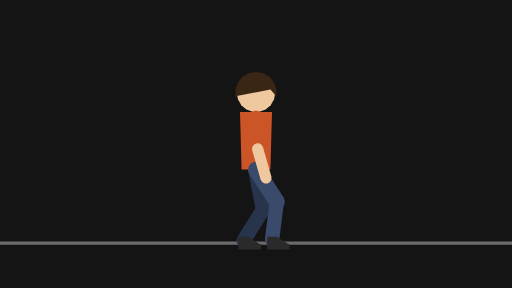
t = 0.00 s
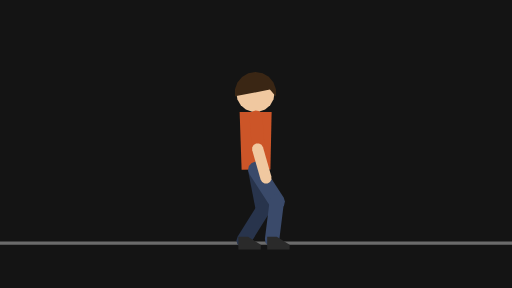
t = 0.17 s
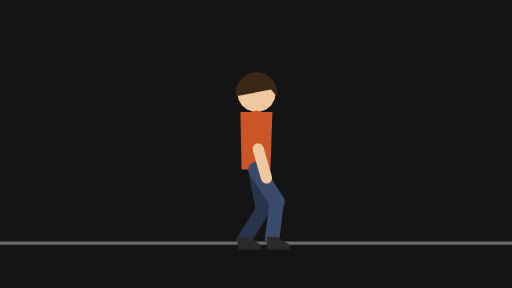
t = 0.33 s
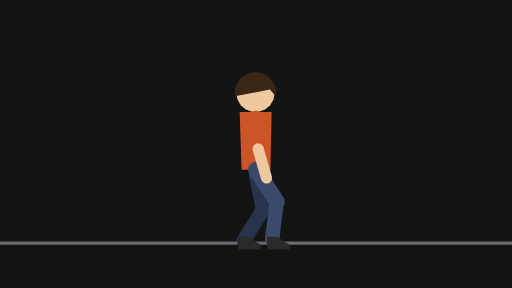
t = 0.50 s
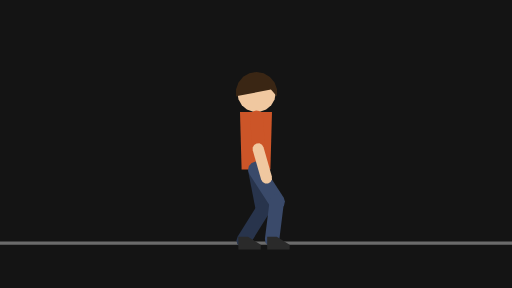
t = 0.67 s
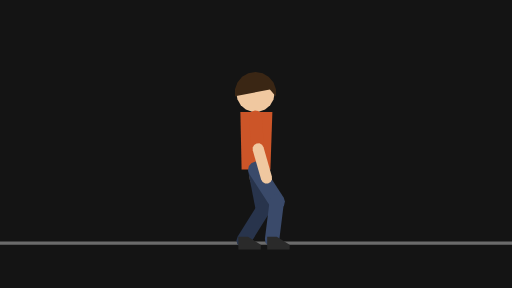
t = 0.83 s

The animated SVG that drew these frames (rendered in a browser with its animation timeline set to each time). Animation: 39 SMIL elements (animateTransform=39); one cycle of 1.00 s, repeats indefinitely.

<svg xmlns="http://www.w3.org/2000/svg" width="320" height="180" viewBox="0 0 320 180">
  <g id="s-stage" fill="#141414">
    <path id="s-stage-shape" d="M 0 0 H 320 V 180 H 0 Z"/>
  </g>
  <g id="s-character-biped-shake-head" fill="#6b6b6b">
    <path id="s-character-biped-shake-head-shape" d="M 0 151 L 320 151 L 320 153 L 0 153 Z"/>
  </g>
  <g id="s-character-biped-shake-head-armbu" fill="#9a3a1a" transform="translate(160 73) rotate(6)">
    <animateTransform attributeName="transform" type="translate" begin="0s" dur="1s" calcMode="linear" values="160 0;159 0;161 0;161 0;159 0;159 0;161 0;161 0;159 0;159 0;161 0;160 0" keyTimes="0;0.1;0.2333;0.3;0.4;0.4667;0.5667;0.6333;0.7333;0.8;0.9;1" fill="remove" repeatCount="indefinite"/>
    <animateTransform attributeName="transform" type="translate" additive="sum" begin="0s" dur="1s" calcMode="linear" values="0 73;0 73.01;0 73" keyTimes="0;0.0333;1" fill="remove" repeatCount="indefinite"/>
    <animateTransform attributeName="transform" type="rotate" additive="sum" begin="0s" dur="1s" calcMode="linear" values="6;6.01;6" keyTimes="0;0.0333;1" fill="remove" repeatCount="indefinite"/>
    <path id="s-character-biped-shake-head-armbu-shape" d="M 4 20 L 3.46 22 L 2 23.46 L 0 24 L -2 23.46 L -3.46 22 L -4 20 L -4 0 L -3.46 -2 L -2 -3.46 L -0 -4 L 2 -3.46 L 3.46 -2 L 4 -0 Z"/>
  </g>
  <g id="s-character-biped-shake-head-armbf" fill="#c89a78" transform="translate(158 93) rotate(-6)">
    <animateTransform attributeName="transform" type="translate" begin="0s" dur="1s" calcMode="linear" values="158 0;157 0;159 0;159 0;157 0;157 0;159 0;159 0;157 0;157 0;159 0;158 0" keyTimes="0;0.1;0.2333;0.3;0.4;0.4667;0.5667;0.6333;0.7333;0.8;0.9;1" fill="remove" repeatCount="indefinite"/>
    <animateTransform attributeName="transform" type="translate" additive="sum" begin="0s" dur="1s" calcMode="linear" values="0 93;0 93.01;0 93" keyTimes="0;0.0333;1" fill="remove" repeatCount="indefinite"/>
    <animateTransform attributeName="transform" type="rotate" additive="sum" begin="0s" dur="1s" calcMode="linear" values="-6;-5.99;-6" keyTimes="0;0.0333;1" fill="remove" repeatCount="indefinite"/>
    <path id="s-character-biped-shake-head-armbf-shape" d="M 3.5 19 L 3.03 20.75 L 1.75 22.03 L 0 22.5 L -1.75 22.03 L -3.03 20.75 L -3.5 19 L -3.5 0 L -3.03 -1.75 L -1.75 -3.03 L -0 -3.5 L 1.75 -3.03 L 3.03 -1.75 L 3.5 -0 Z"/>
  </g>
  <g id="s-character-biped-shake-head-legbt" fill="#28344c" transform="translate(160 106) rotate(-11)">
    <animateTransform attributeName="transform" type="translate" begin="0s" dur="1s" calcMode="linear" values="160 0;160.01 0;160 0" keyTimes="0;0.0333;1" fill="remove" repeatCount="indefinite"/>
    <animateTransform attributeName="transform" type="translate" additive="sum" begin="0s" dur="1s" calcMode="linear" values="0 106;0 106.01;0 106" keyTimes="0;0.0333;1" fill="remove" repeatCount="indefinite"/>
    <animateTransform attributeName="transform" type="rotate" additive="sum" begin="0s" dur="1s" calcMode="linear" values="-11;-10.99;-11" keyTimes="0;0.0333;1" fill="remove" repeatCount="indefinite"/>
    <path id="s-character-biped-shake-head-legbt-shape" d="M 5 24 L 4.33 26.5 L 2.5 28.33 L 0 29 L -2.5 28.33 L -4.33 26.5 L -5 24 L -5 0 L -4.33 -2.5 L -2.5 -4.33 L -0 -5 L 2.5 -4.33 L 4.33 -2.5 L 5 -0 Z"/>
  </g>
  <g id="s-character-biped-shake-head-legbs" fill="#28344c" transform="translate(165 130) rotate(32)">
    <animateTransform attributeName="transform" type="translate" begin="0s" dur="1s" calcMode="linear" values="165 0;165.01 0;165 0" keyTimes="0;0.0333;1" fill="remove" repeatCount="indefinite"/>
    <animateTransform attributeName="transform" type="translate" additive="sum" begin="0s" dur="1s" calcMode="linear" values="0 130;0 130.01;0 130" keyTimes="0;0.0333;1" fill="remove" repeatCount="indefinite"/>
    <animateTransform attributeName="transform" type="rotate" additive="sum" begin="0s" dur="1s" calcMode="linear" values="32;32.01;32" keyTimes="0;0.0333;1" fill="remove" repeatCount="indefinite"/>
    <path id="s-character-biped-shake-head-legbs-shape" d="M 4.5 24 L 3.9 26.25 L 2.25 27.9 L 0 28.5 L -2.25 27.9 L -3.9 26.25 L -4.5 24 L -4.5 0 L -3.9 -2.25 L -2.25 -3.9 L -0 -4.5 L 2.25 -3.9 L 3.9 -2.25 L 4.5 -0 Z"/>
  </g>
  <g id="s-character-biped-shake-head-legbf" fill="#2a2a2a" transform="translate(152 150) rotate(0)">
    <animateTransform attributeName="transform" type="translate" begin="0s" dur="1s" calcMode="linear" values="152 0;152.01 0;152 0" keyTimes="0;0.0333;1" fill="remove" repeatCount="indefinite"/>
    <animateTransform attributeName="transform" type="translate" additive="sum" begin="0s" dur="1s" calcMode="linear" values="0 150;0 150.01;0 150" keyTimes="0;0.0333;1" fill="remove" repeatCount="indefinite"/>
    <animateTransform attributeName="transform" type="rotate" additive="sum" begin="0s" dur="1s" calcMode="linear" values="0;0.01;0" keyTimes="0;0.0333;1" fill="remove" repeatCount="indefinite"/>
    <path id="s-character-biped-shake-head-legbf-shape" d="M -3 -2 L 3 -2 L 11 3 L 11 6 L -3 6 Z"/>
  </g>
  <g id="s-character-biped-shake-head-torso" fill="#cc5528" transform="translate(160 106) rotate(0)">
    <animateTransform attributeName="transform" type="translate" begin="0s" dur="1s" calcMode="linear" values="160 0;160.01 0;160 0" keyTimes="0;0.0333;1" fill="remove" repeatCount="indefinite"/>
    <animateTransform attributeName="transform" type="translate" additive="sum" begin="0s" dur="1s" calcMode="linear" values="0 106;0 106.01;0 106" keyTimes="0;0.0333;1" fill="remove" repeatCount="indefinite"/>
    <animateTransform attributeName="transform" type="rotate" additive="sum" begin="0s" dur="1s" calcMode="linear" values="0;-1.9;1.9;-1.9;1.9;-1.9;1.9;0" keyTimes="0;0.1;0.2667;0.4333;0.6;0.7333;0.9;1" fill="remove" repeatCount="indefinite"/>
    <path id="s-character-biped-shake-head-torso-shape" d="M -10 -36 L 10 -36 L 9 0 L -9 0 Z"/>
  </g>
  <g id="s-character-biped-shake-head-head" fill="#f0c8a0" transform="translate(160 70) rotate(0)">
    <animateTransform attributeName="transform" type="translate" begin="0s" dur="1s" calcMode="linear" values="160 0;159 0;159 0;161 0;161 0;159 0;159 0;161 0;161 0;159 0;159 0;161 0;160 0" keyTimes="0;0.0667;0.1333;0.2333;0.3;0.4;0.4667;0.5667;0.6333;0.7333;0.8;0.9;1" fill="remove" repeatCount="indefinite"/>
    <animateTransform attributeName="transform" type="translate" additive="sum" begin="0s" dur="1s" calcMode="linear" values="0 70;0 70.01;0 70" keyTimes="0;0.0333;1" fill="remove" repeatCount="indefinite"/>
    <animateTransform attributeName="transform" type="rotate" additive="sum" begin="0s" dur="1s" calcMode="linear" values="0;7.6;7.6;4.7;-4.7;-7.6;-7.6;-4.7;4.7;7.6;7.6;4.7;-4.7;-7.6;-7.6;7.6;7.6;4.7;-4.7;-7.6;-7.6;0" keyTimes="0;0.0667;0.1;0.1333;0.2;0.2333;0.2667;0.3;0.3667;0.4;0.4333;0.4667;0.5333;0.5667;0.6;0.7333;0.7667;0.8;0.8667;0.9;0.9333;1" fill="remove" repeatCount="indefinite"/>
    <path id="s-character-biped-shake-head-head-shape" d="M 12 -12 L 11.28 -7.9 L 9.19 -4.29 L 6 -1.61 L 2.08 -0.18 L -2.08 -0.18 L -6 -1.61 L -9.19 -4.29 L -11.28 -7.9 L -12 -12 L -11.28 -16.1 L -9.19 -19.71 L -6 -22.39 L -2.08 -23.82 L 2.08 -23.82 L 6 -22.39 L 9.19 -19.71 L 11.28 -16.1 Z"/>
  </g>
  <g id="s-character-biped-shake-head-hair" fill="#3a2614" transform="translate(160 70) rotate(0)">
    <animateTransform attributeName="transform" type="translate" begin="0s" dur="1s" calcMode="linear" values="160 0;159 0;159 0;161 0;161 0;159 0;159 0;161 0;161 0;159 0;159 0;161 0;160 0" keyTimes="0;0.0667;0.1333;0.2333;0.3;0.4;0.4667;0.5667;0.6333;0.7333;0.8;0.9;1" fill="remove" repeatCount="indefinite"/>
    <animateTransform attributeName="transform" type="translate" additive="sum" begin="0s" dur="1s" calcMode="linear" values="0 70;0 70.01;0 70" keyTimes="0;0.0333;1" fill="remove" repeatCount="indefinite"/>
    <animateTransform attributeName="transform" type="rotate" additive="sum" begin="0s" dur="1s" calcMode="linear" values="0;7.6;7.6;4.7;-4.7;-7.6;-7.6;-4.7;4.7;7.6;7.6;4.7;-4.7;-7.6;-7.6;7.6;7.6;4.7;-4.7;-7.6;-7.6;0" keyTimes="0;0.0667;0.1;0.1333;0.2;0.2333;0.2667;0.3;0.3667;0.4;0.4333;0.4667;0.5333;0.5667;0.6;0.7333;0.7667;0.8;0.8667;0.9;0.9333;1" fill="remove" repeatCount="indefinite"/>
    <path id="s-character-biped-shake-head-hair-shape" d="M -12.8 -9.74 L -12.8 -14.26 L -11.26 -18.5 L -8.36 -21.96 L -4.45 -24.22 L -0 -25 L 4.45 -24.22 L 8.36 -21.96 L 11.26 -18.5 L 12.8 -14.26 L 12.8 -9.74 L 9 -14 L -12 -10 Z"/>
  </g>
  <g id="s-character-biped-shake-head-legft" fill="#3a4a6a" transform="translate(160 106) rotate(-33)">
    <animateTransform attributeName="transform" type="translate" begin="0s" dur="1s" calcMode="linear" values="160 0;160.01 0;160 0" keyTimes="0;0.0333;1" fill="remove" repeatCount="indefinite"/>
    <animateTransform attributeName="transform" type="translate" additive="sum" begin="0s" dur="1s" calcMode="linear" values="0 106;0 106.01;0 106" keyTimes="0;0.0333;1" fill="remove" repeatCount="indefinite"/>
    <animateTransform attributeName="transform" type="rotate" additive="sum" begin="0s" dur="1s" calcMode="linear" values="-33;-32.99;-33" keyTimes="0;0.0333;1" fill="remove" repeatCount="indefinite"/>
    <path id="s-character-biped-shake-head-legft-shape" d="M 5 24 L 4.33 26.5 L 2.5 28.33 L 0 29 L -2.5 28.33 L -4.33 26.5 L -5 24 L -5 0 L -4.33 -2.5 L -2.5 -4.33 L -0 -5 L 2.5 -4.33 L 4.33 -2.5 L 5 -0 Z"/>
  </g>
  <g id="s-character-biped-shake-head-legfs" fill="#3a4a6a" transform="translate(173 126) rotate(7.1)">
    <animateTransform attributeName="transform" type="translate" begin="0s" dur="1s" calcMode="linear" values="173 0;173.01 0;173 0" keyTimes="0;0.0333;1" fill="remove" repeatCount="indefinite"/>
    <animateTransform attributeName="transform" type="translate" additive="sum" begin="0s" dur="1s" calcMode="linear" values="0 126;0 126.01;0 126" keyTimes="0;0.0333;1" fill="remove" repeatCount="indefinite"/>
    <animateTransform attributeName="transform" type="rotate" additive="sum" begin="0s" dur="1s" calcMode="linear" values="7.1;7.11;7.1" keyTimes="0;0.0333;1" fill="remove" repeatCount="indefinite"/>
    <path id="s-character-biped-shake-head-legfs-shape" d="M 4.5 24 L 3.9 26.25 L 2.25 27.9 L 0 28.5 L -2.25 27.9 L -3.9 26.25 L -4.5 24 L -4.5 0 L -3.9 -2.25 L -2.25 -3.9 L -0 -4.5 L 2.25 -3.9 L 3.9 -2.25 L 4.5 -0 Z"/>
  </g>
  <g id="s-character-biped-shake-head-legff" fill="#2a2a2a" transform="translate(170 150) rotate(0)">
    <animateTransform attributeName="transform" type="translate" begin="0s" dur="1s" calcMode="linear" values="170 0;170.01 0;170 0" keyTimes="0;0.0333;1" fill="remove" repeatCount="indefinite"/>
    <animateTransform attributeName="transform" type="translate" additive="sum" begin="0s" dur="1s" calcMode="linear" values="0 150;0 150.01;0 150" keyTimes="0;0.0333;1" fill="remove" repeatCount="indefinite"/>
    <animateTransform attributeName="transform" type="rotate" additive="sum" begin="0s" dur="1s" calcMode="linear" values="0;0.01;0" keyTimes="0;0.0333;1" fill="remove" repeatCount="indefinite"/>
    <path id="s-character-biped-shake-head-legff-shape" d="M -3 -2 L 3 -2 L 11 3 L 11 6 L -3 6 Z"/>
  </g>
  <g id="s-character-biped-shake-head-armfu" fill="#cc5528" transform="translate(160 73) rotate(-4)">
    <animateTransform attributeName="transform" type="translate" begin="0s" dur="1s" calcMode="linear" values="160 0;159 0;161 0;161 0;159 0;159 0;161 0;161 0;159 0;159 0;161 0;160 0" keyTimes="0;0.1;0.2333;0.3;0.4;0.4667;0.5667;0.6333;0.7333;0.8;0.9;1" fill="remove" repeatCount="indefinite"/>
    <animateTransform attributeName="transform" type="translate" additive="sum" begin="0s" dur="1s" calcMode="linear" values="0 73;0 73.01;0 73" keyTimes="0;0.0333;1" fill="remove" repeatCount="indefinite"/>
    <animateTransform attributeName="transform" type="rotate" additive="sum" begin="0s" dur="1s" calcMode="linear" values="-4;-3.99;-4" keyTimes="0;0.0333;1" fill="remove" repeatCount="indefinite"/>
    <path id="s-character-biped-shake-head-armfu-shape" d="M 4 20 L 3.46 22 L 2 23.46 L 0 24 L -2 23.46 L -3.46 22 L -4 20 L -4 0 L -3.46 -2 L -2 -3.46 L -0 -4 L 2 -3.46 L 3.46 -2 L 4 -0 Z"/>
  </g>
  <g id="s-character-biped-shake-head-armff" fill="#f0c8a0" transform="translate(161 93) rotate(-16)">
    <animateTransform attributeName="transform" type="translate" begin="0s" dur="1s" calcMode="linear" values="161 0;160 0;162 0;162 0;160 0;161 0;162 0;162 0;160 0;161 0;162 0;161 0" keyTimes="0;0.1;0.2333;0.3;0.4;0.4667;0.5667;0.6333;0.7333;0.8;0.9;1" fill="remove" repeatCount="indefinite"/>
    <animateTransform attributeName="transform" type="translate" additive="sum" begin="0s" dur="1s" calcMode="linear" values="0 93;0 93.01;0 93" keyTimes="0;0.0333;1" fill="remove" repeatCount="indefinite"/>
    <animateTransform attributeName="transform" type="rotate" additive="sum" begin="0s" dur="1s" calcMode="linear" values="-16;-15.99;-16" keyTimes="0;0.0333;1" fill="remove" repeatCount="indefinite"/>
    <path id="s-character-biped-shake-head-armff-shape" d="M 3.5 19 L 3.03 20.75 L 1.75 22.03 L 0 22.5 L -1.75 22.03 L -3.03 20.75 L -3.5 19 L -3.5 0 L -3.03 -1.75 L -1.75 -3.03 L -0 -3.5 L 1.75 -3.03 L 3.03 -1.75 L 3.5 -0 Z"/>
  </g>
</svg>
